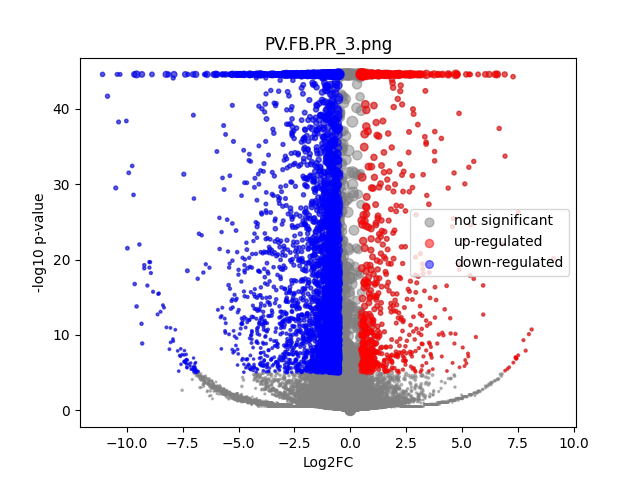

Data behind this chart, as committed beside it:
	gene	expression_1	expression_2	log2FC	-log10 p-val	significant
0	MIR1302-2HG	1.2732926e-09	9.749783e-10	-4.2995725e-06	13.34	0
1	FAM138A	1.2732926e-09	9.749783e-10	-4.2995725e-06	13.34	0
2	OR4F5	1.2732926e-09	9.749783e-10	-4.2995725e-06	13.34	0
3	AL627309.1	0.003562	0.001111	-1.597	0.9167	0
4	AL627309.3	0.0003316	9.749783e-10	-2.11	0.4983	0
5	AL627309.2	1.2732926e-09	9.749783e-10	-4.2995725e-06	13.34	0
6	AL627309.5	0.04215	0.01104	-1.923	7.931	1
7	AL627309.4	0.003963	0.001074	-1.791	1.044	0
8	AP006222.2	1.2732926e-09	9.749783e-10	-4.2995725e-06	13.34	0
9	AL732372.1	1.2732926e-09	9.749783e-10	-4.2995725e-06	13.34	0
10	OR4F29	1.2732926e-09	9.749783e-10	-4.2995725e-06	13.34	0
11	AC114498.1	1.2732926e-09	9.749783e-10	-4.2995725e-06	13.34	0
12	OR4F16	1.2732926e-09	9.749783e-10	-4.2995725e-06	13.34	0
13	AL669831.2	0.0004461	0.001721	1.737	0.6077	0
14	LINC01409	0.04726	0.03288	-0.5221	1.419	0
15	FAM87B	0.000308	0.002369	2.597	1.029	0
16	LINC01128	0.09172	0.06993	-0.3908	1.692	0
17	LINC00115	0.01082	0.006628	-0.6986	0.7402	0
18	FAM41C	0.006999	0.006408	-0.1255	0.08005	0
19	AL645608.6	0.001091	0.0005625	-0.8467	0.2353	0
20	AL645608.2	0.008048	0.0005012	-3.76	2.778	0
21	AL645608.4	0.001206	9.749783e-10	-3.708	0.7974	0
22	LINC02593	0.006316	0.0194	1.604	3.19	0
23	SAMD11	0.05998	0.09403	0.6479	3.485	0
24	NOC2L	0.2273	0.1684	-0.4326	4.456	0
25	KLHL17	0.02589	0.01198	-1.106	2.502	0
26	PLEKHN1	0.004048	9.749783e-10	-5.374	2.068	0
27	PERM1	0.0003814	9.749783e-10	-2.267	0.4983	0
28	AL645608.7	0.01421	0.01513	0.08973	0.07882	0
29	HES4	0.5367	1.089	1.021	44.55	1
30	ISG15	0.2494	0.2092	-0.2535	1.964	0
31	AL645608.1	1.2732926e-09	9.749783e-10	-4.2995725e-06	13.34	0
32	AGRN	0.1575	0.2267	0.5248	6.01	1
33	AL645608.5	1.2732926e-09	9.749783e-10	-4.2995725e-06	13.34	0
34	AL645608.8	1.2732926e-09	9.749783e-10	-4.2995725e-06	13.34	0
35	RNF223	1.2732926e-09	9.749783e-10	-4.2995725e-06	13.34	0
36	C1orf159	0.02149	0.02041	-0.0739	0.08433	0
37	AL390719.3	1.2732926e-09	9.749783e-10	-4.2995725e-06	13.34	0
38	LINC01342	1.2732926e-09	9.749783e-10	-4.2995725e-06	13.34	0
39	AL390719.2	1.2732926e-09	9.749783e-10	-4.2995725e-06	13.34	0
40	TTLL10-AS1	1.2732926e-09	9.749783e-10	-4.2995725e-06	13.34	0
41	TTLL10	1.2732926e-09	9.749783e-10	-4.2995725e-06	13.34	0
42	TNFRSF18	0.006703	0.0006454	-3.19	1.85	0
43	TNFRSF4	0.001196	0.003089	1.299	0.6091	0
44	SDF4	0.8967	0.3909	-1.197	44.55	1
45	B3GALT6	0.2021	0.1395	-0.5348	5.656	1
46	C1QTNF12	0.01502	0.01624	0.1126	0.1134	0
47	AL162741.1	0.0009684	9.749783e-10	-3.417	0.8018	0
48	UBE2J2	0.2949	0.2213	-0.4138	5.439	0
49	LINC01786	0.00069	0.001632	1.132	0.4193	0
50	SCNN1D	0.003048	0.001818	-0.7147	0.3015	0
51	ACAP3	0.1151	0.08953	-0.3624	1.81	0
52	PUSL1	0.133	0.07877	-0.7554	6.557	1
53	INTS11	0.1993	0.1476	-0.4333	3.972	0
54	AL139287.1	0.001011	0.0005235	-0.8328	0.2342	0
55	CPTP	0.08823	0.04595	-0.9396	6.267	1
56	TAS1R3	0.0005237	9.749783e-10	-2.641	0.4983	0
57	DVL1	0.07973	0.05654	-0.4953	2.136	0
58	MXRA8	0.167	0.1687	0.01459	0.04541	0
59	AURKAIP1	0.8661	0.7777	-0.1553	3.724	0
... 36,541 more rows
